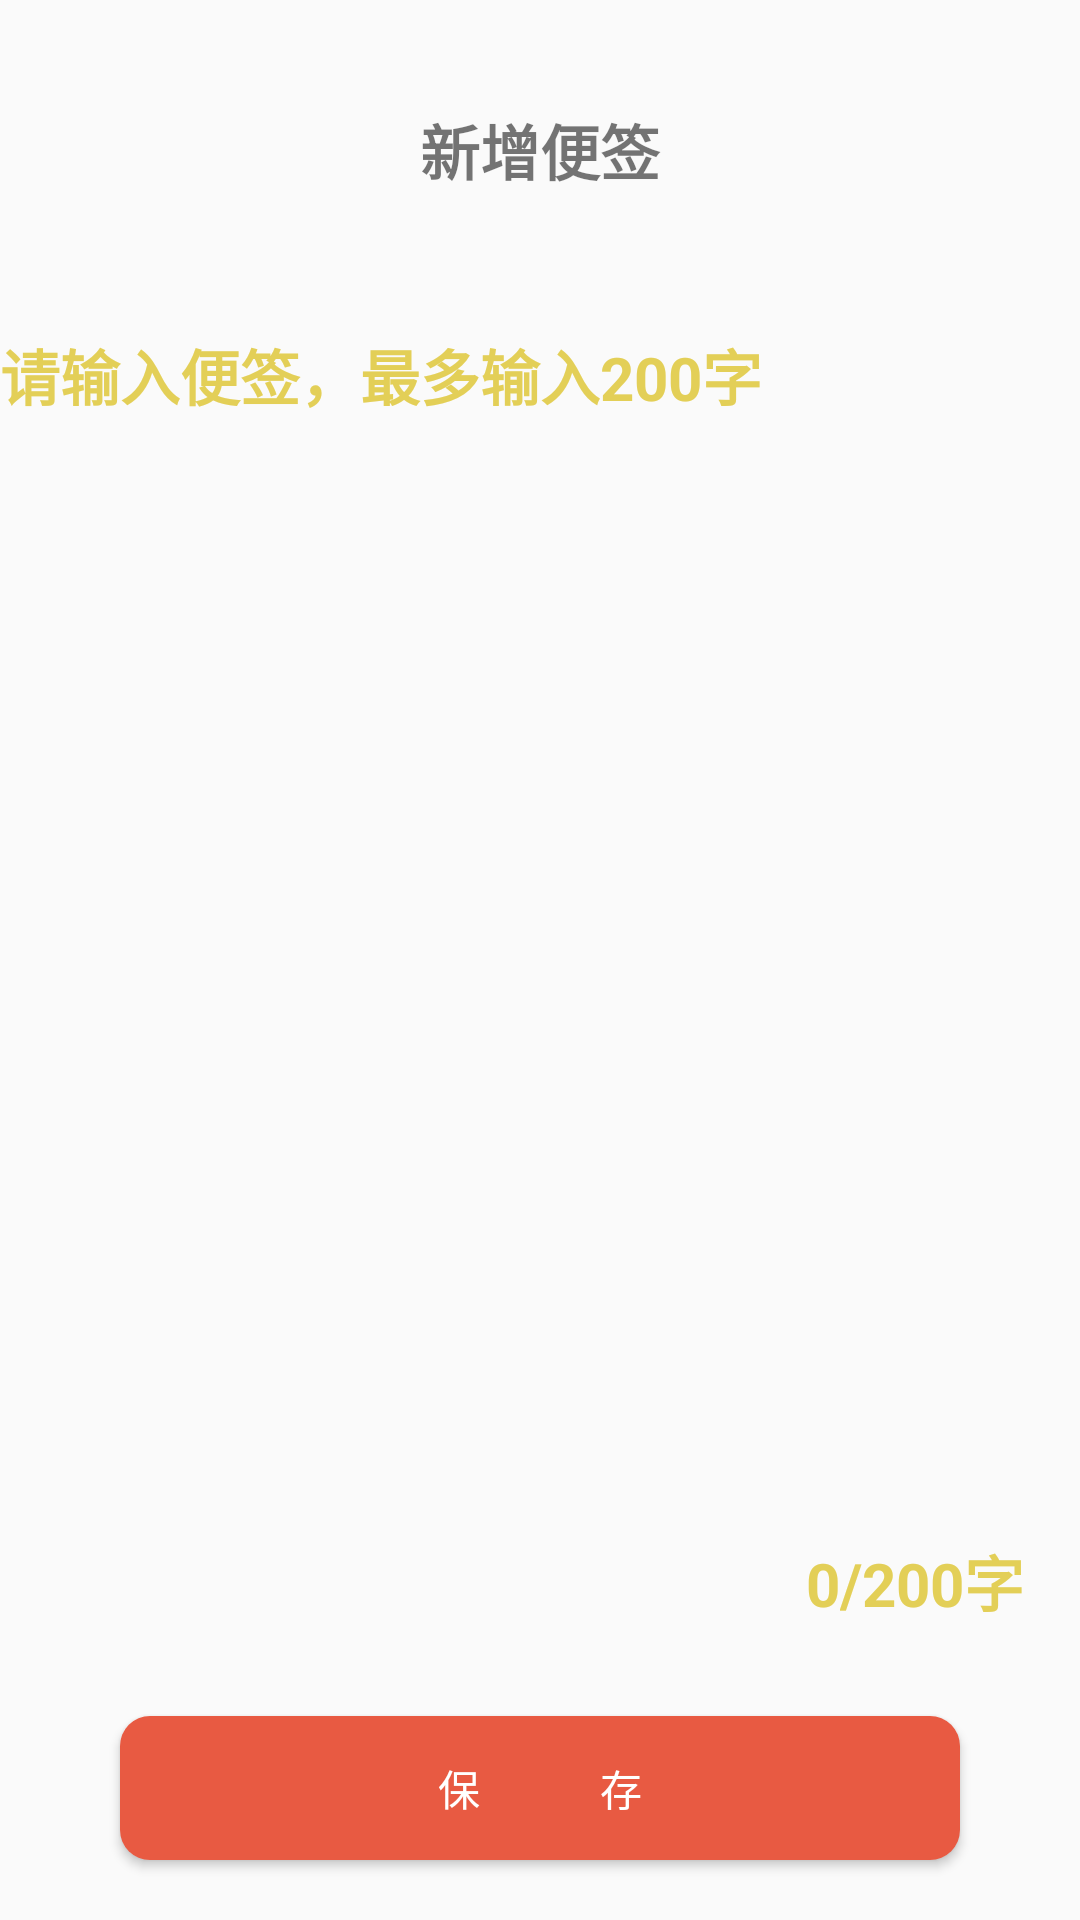

The Android layout XML behind this screen, and the referenced resources:
<!-- AndroidManifest.xml: application theme AppTheme -->
<!-- res/layout/activity_add_notes.xml -->
<?xml version="1.0" encoding="utf-8"?>
<LinearLayout xmlns:android="http://schemas.android.com/apk/res/android"
    xmlns:app="http://schemas.android.com/apk/res-auto"
    xmlns:tools="http://schemas.android.com/tools"
    android:layout_width="match_parent"
    android:layout_height="match_parent"
    tools:context=".activity.AddNotesActivity"
    android:orientation="vertical">
    <LinearLayout
        android:layout_width="match_parent"
        android:layout_height="wrap_content"
        android:gravity="center"
        >
        <TextView
            android:layout_width="100dp"
            android:layout_height="100dp"
            android:text="新增便签"
            android:textSize="20sp"
            android:textStyle="bold"
            android:gravity="center"
            />

    </LinearLayout>
    <LinearLayout
        android:layout_width="match_parent"
        android:layout_height="wrap_content"
        >
        <TextView
            android:layout_width="match_parent"
            android:layout_height="50dp"
            android:text="请输入便签，最多输入200字"
            android:textSize="20sp"
            android:textStyle="bold"
            android:gravity="left|center"
            android:textColor="#E3CF57"
            />
    </LinearLayout>
    <LinearLayout
        android:layout_width="match_parent"
        android:layout_height="0dp"
        android:layout_weight="4"
        >
        <EditText
            android:id="@+id/add_notes_text"
            android:layout_width="350dp"
            android:layout_height="match_parent"
            android:background="@drawable/bg_edittext"
            android:gravity="top|left"
            android:maxLength="200"/>
    </LinearLayout>
    <LinearLayout
        android:layout_width="match_parent"
        android:layout_height="wrap_content"
        android:gravity="right"
        >
        <TextView
            android:id="@+id/add_notes_text_count"
            android:layout_width="100dp"
            android:layout_height="50dp"
            android:text="0"
            android:textSize="20sp"
            android:textStyle="bold"
            android:gravity="right|center"
            android:textColor="#E3CF57"
            />
        <TextView
            android:layout_width="80dp"
            android:layout_height="50dp"
            android:text="/200字"
            android:textSize="20sp"
            android:textStyle="bold"
            android:gravity="left|center"
            android:textColor="#E3CF57"
            />
    </LinearLayout>
    <LinearLayout
        android:layout_width="match_parent"
        android:layout_height="0dp"
        android:layout_weight="1"
        android:gravity="center">
        <Button
            android:id="@+id/save_notes"
            android:layout_width="0dp"
            android:layout_height="wrap_content"
            android:text="保            存"
            android:layout_weight="1"
            android:background="@drawable/button02"
            android:textColor="#FFFFFF"
            android:layout_marginHorizontal="40dp"/>
    </LinearLayout>


</LinearLayout>
<!-- resources referenced by this layout -->
<resources>
  <!-- drawable button02 (drawable-v24) -->
  <?xml version="1.0" encoding="utf-8"?>
  <shape xmlns:android="http://schemas.android.com/apk/res/android">
      <corners android:radius="10dp" />
      <solid android:color="#E85A42" />
  </shape>
  <style name="AppTheme" parent="Theme.AppCompat.Light.DarkActionBar">
          
          <item name="colorPrimary">#E85A42</item>
          <item name="colorPrimaryDark">#CE5A42</item>
          <item name="colorAccent">@color/colorAccent</item>
      </style>
  <color name="colorAccent">#03DAC5</color>
</resources>
